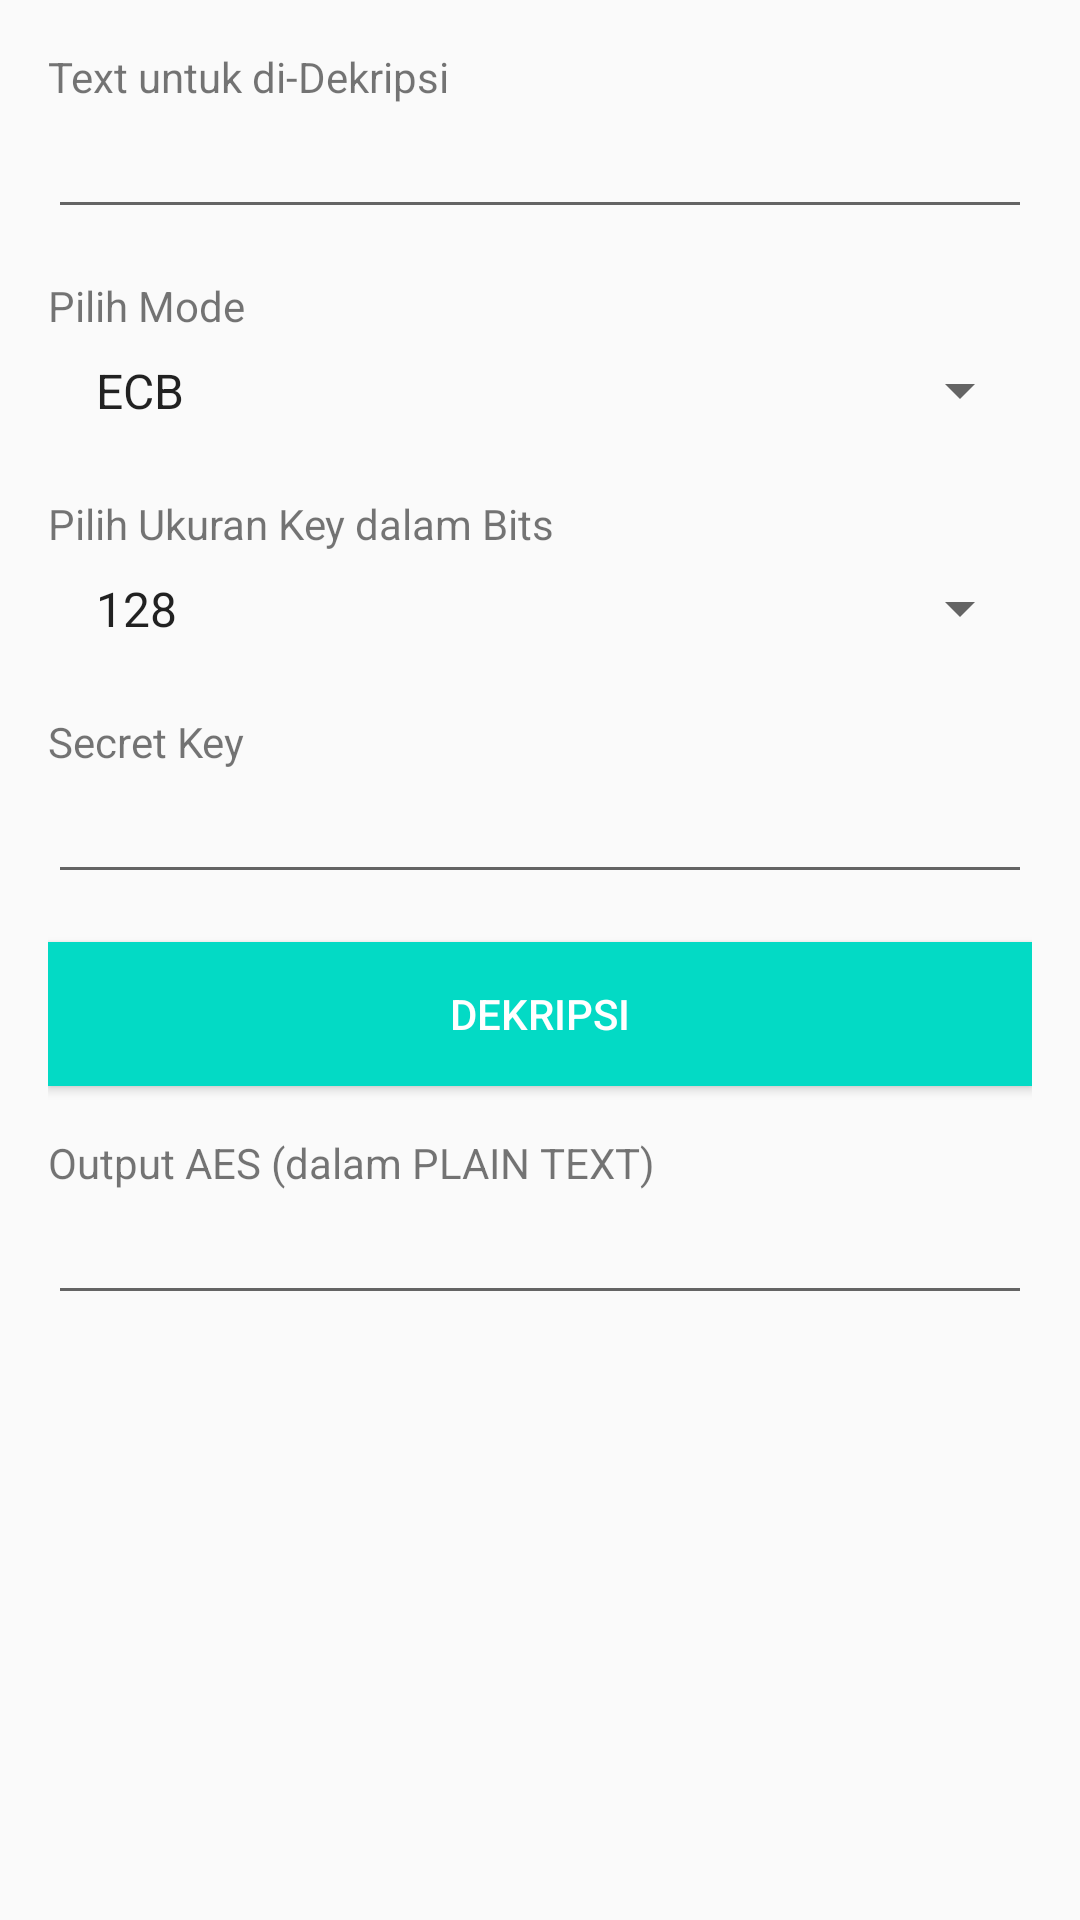

Reconstruct the res/layout file that produces this screen, plus the resources it refers to.
<!-- AndroidManifest.xml: application theme AppTheme -->
<!-- res/layout/fragment_decrypt.xml -->
<?xml version="1.0" encoding="utf-8"?>
<ScrollView xmlns:android="http://schemas.android.com/apk/res/android"
    android:layout_width="match_parent"
    android:layout_height="match_parent">

    <LinearLayout
        android:layout_width="match_parent"
        android:layout_height="wrap_content"
        android:layout_margin="16dp"
        android:orientation="vertical">

        <TextView
            android:layout_width="match_parent"
            android:layout_height="wrap_content"
            android:text="Text untuk di-Dekripsi"/>

        <EditText
            android:id="@+id/texttobederypted"
            android:layout_width="match_parent"
            android:layout_height="wrap_content"/>

        <TextView
            android:layout_marginTop="16dp"
            android:layout_width="match_parent"
            android:layout_height="wrap_content"
            android:text="Pilih Mode"/>

        <Spinner
            android:id="@+id/spinnermode"
            android:layout_width="match_parent"
            android:layout_height="wrap_content"
            android:drawSelectorOnTop="true"
            android:padding="8dp"
            android:entries="@array/mode" />

        <TextView
            android:layout_marginTop="16dp"
            android:layout_width="match_parent"
            android:layout_height="wrap_content"
            android:text="Pilih Ukuran Key dalam Bits"/>

        <Spinner
            android:id="@+id/spinnerbits"
            android:layout_width="match_parent"
            android:layout_height="wrap_content"
            android:drawSelectorOnTop="true"
            android:padding="8dp"
            android:entries="@array/size" />

        <TextView
            android:layout_marginTop="16dp"
            android:layout_width="match_parent"
            android:layout_height="wrap_content"
            android:text="Secret Key"/>

        <EditText
            android:id="@+id/textsecretkey"
            android:layout_width="match_parent"
            android:layout_height="wrap_content" />


        <Button
            android:id="@+id/btn"
            android:layout_marginTop="16dp"
            android:layout_width="match_parent"
            android:layout_height="wrap_content"
            android:background="@color/colorAccent"
            android:textColor="@android:color/white"
            android:text="Dekripsi"/>

        <TextView
            android:layout_marginTop="16dp"
            android:layout_width="match_parent"
            android:layout_height="wrap_content"
            android:text="Output AES (dalam PLAIN TEXT)"/>


        <EditText
            android:id="@+id/result"
            android:layout_width="match_parent"
            android:layout_height="wrap_content" />

    </LinearLayout>


</ScrollView>
<!-- resources referenced by this layout -->
<resources>
  <string-array name="mode">
          <item>ECB</item>
          <item>CBC</item>
      </string-array>
  <string-array name="size">
          <item>128</item>
          <item>192</item>
          <item>256</item>
      </string-array>
  <style name="AppTheme" parent="Theme.AppCompat.Light.DarkActionBar">
          
          <item name="windowNoTitle">true</item>
          <item name="windowActionBar">false</item>
          <item name="colorPrimary">@color/colorPrimary</item>
          <item name="colorPrimaryDark">@color/colorPrimaryDark</item>
          <item name="colorAccent">@color/colorAccent</item>
      </style>
  <!-- not gathered from this repository: default colours our renderer supplied (Android Studio template values) -->
  <color name="colorPrimary">#FF6200EE</color>
  <color name="colorPrimaryDark">#FF3700B3</color>
  <color name="colorAccent">#FF03DAC5</color>
</resources>
